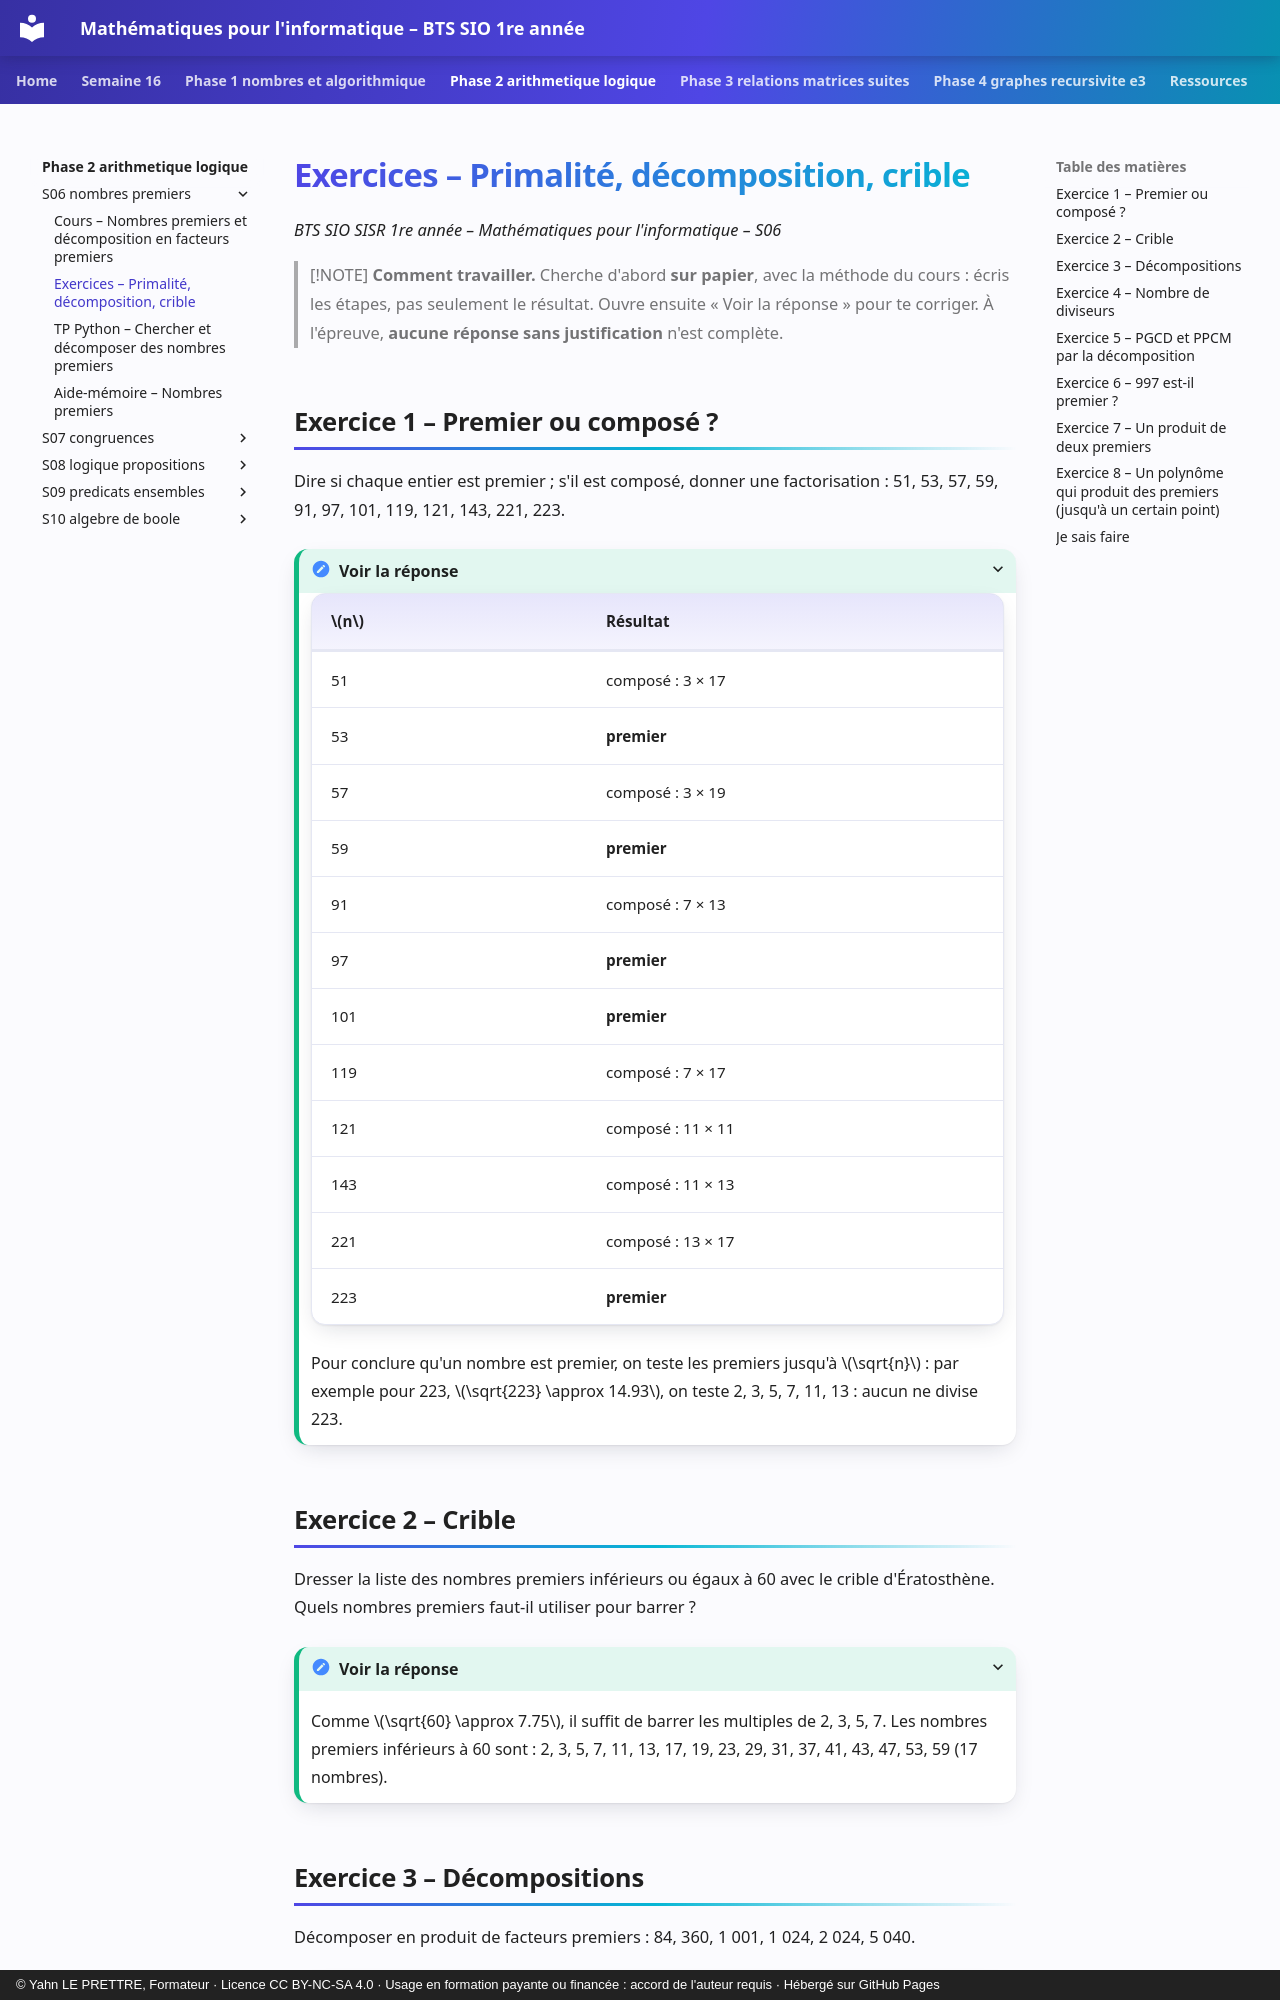

repository: YahnLP/bts1-sio-sisr-math_algo · page: phase-2-arithmetique-logique/S06-nombres-premiers/02-exercices/index.html · generator: mkdocs · copyright: © Yahn LE PRETTRE, Formateur · Licence CC BY-NC-SA 4.0 · Usage en formation payante ou financée : accord de l'auteur requis · Hébergé sur GitHub Pages

# Exercices – Primalité, décomposition, crible

*BTS SIO SISR 1re année – Mathématiques pour l'informatique – S06*

> [!NOTE]
> **Comment travailler.** Cherche d'abord **sur papier**, avec la méthode du cours : écris les étapes, pas seulement le résultat. Ouvre ensuite « Voir la réponse » pour te corriger. À l'épreuve, **aucune réponse sans justification** n'est complète.

## Exercice 1 – Premier ou composé ?

Dire si chaque entier est premier ; s'il est composé, donner une factorisation : 51, 53, 57, 59, 91, 97, 101, 119, 121, 143, 221, 223.

<details markdown="1">
<summary>Voir la réponse</summary>

| \(n\) | Résultat |
|---|---|
| 51 | composé : 3 × 17 |
| 53 | **premier** |
| 57 | composé : 3 × 19 |
| 59 | **premier** |
| 91 | composé : 7 × 13 |
| 97 | **premier** |
| 101 | **premier** |
| 119 | composé : 7 × 17 |
| 121 | composé : 11 × 11 |
| 143 | composé : 11 × 13 |
| 221 | composé : 13 × 17 |
| 223 | **premier** |

Pour conclure qu'un nombre est premier, on teste les premiers jusqu'à \(\sqrt{n}\) : par exemple pour 223, \(\sqrt{223} \approx 14.93\), on teste 2, 3, 5, 7, 11, 13 : aucun ne divise 223.

</details>

## Exercice 2 – Crible

Dresser la liste des nombres premiers inférieurs ou égaux à 60 avec le crible d'Ératosthène. Quels nombres premiers faut-il utiliser pour barrer ?

<details markdown="1">
<summary>Voir la réponse</summary>

Comme \(\sqrt{60} \approx 7.75\), il suffit de barrer les multiples de 2, 3, 5, 7. Les nombres premiers inférieurs à 60 sont : 2, 3, 5, 7, 11, 13, 17, 19, 23, 29, 31, 37, 41, 43, 47, 53, 59 (17 nombres).

</details>

## Exercice 3 – Décompositions

Décomposer en produit de facteurs premiers : 84, 360, 1 001, 1 024, 2 024, 5 040.

<details markdown="1">
<summary>Voir la réponse</summary>

| \(n\) | Décomposition |
|---|---|
| 84 | \(2^{2} \times 3 \times 7\) |
| 360 | \(2^{3} \times 3^{2} \times 5\) |
| 1 001 | \(7 \times 11 \times 13\) |
| 1 024 | \(2^{10}\) |
| 2 024 | \(2^{3} \times 11 \times 23\) |
| 5 040 | \(2^{4} \times 3^{2} \times 5 \times 7\) |

</details>
